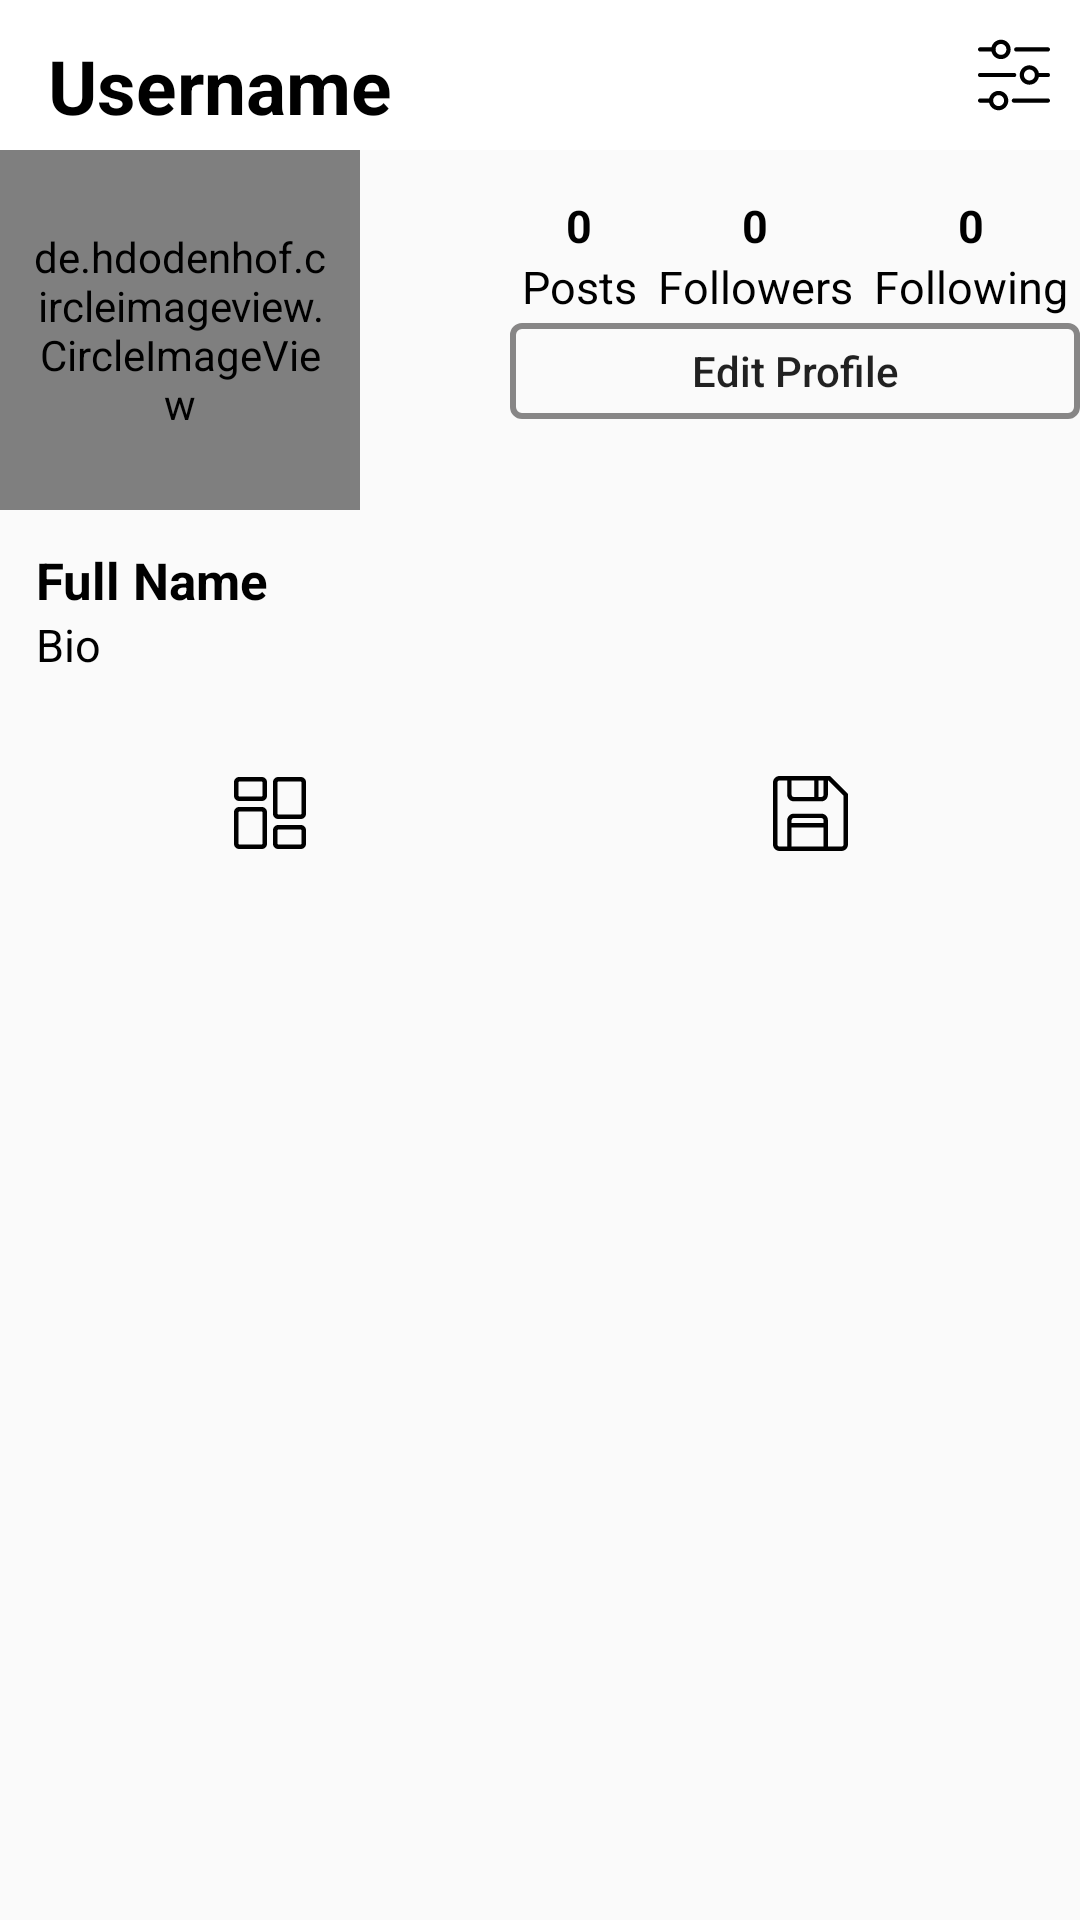

Android layout source for this screen:
<!-- AndroidManifest.xml: application theme Theme.InstaClone -->
<!-- res/layout/fragment_profile.xml -->
<?xml version="1.0" encoding="utf-8"?>
<RelativeLayout xmlns:android="http://schemas.android.com/apk/res/android"
    xmlns:tools="http://schemas.android.com/tools"
    android:layout_width="match_parent"
    android:layout_height="match_parent"
    tools:context=".fragments.ProfileFragment">

    <com.google.android.material.appbar.AppBarLayout
        android:id="@+id/app_bar_layout_profile"
        android:layout_width="match_parent"
        android:layout_height="wrap_content">

        <androidx.appcompat.widget.Toolbar
            android:layout_width="match_parent"
            android:layout_height="50dp"
            android:background="@color/white">

            <RelativeLayout
                android:layout_width="match_parent"
                android:layout_height="wrap_content">

                <TextView
                    android:id="@+id/usernameText"
                    android:layout_marginTop="7dp"
                    android:layout_width="wrap_content"
                    android:layout_height="wrap_content"
                    android:text="Username"
                    android:textSize="25sp"
                    android:textColor="#000000"
                    android:textStyle="bold"/>

                <ImageView
                    android:id="@+id/usernamesettingsbutton"
                    android:layout_width="wrap_content"
                    android:layout_height="28dp"
                    android:src="@drawable/ic_setting_lines"
                    android:layout_centerInParent="true"
                    android:layout_alignParentEnd="true"
                    android:layout_marginEnd="10dp" />

            </RelativeLayout>

        </androidx.appcompat.widget.Toolbar>

    </com.google.android.material.appbar.AppBarLayout>


    <ScrollView
        android:id="@+id/scroll_view"
        android:layout_below="@id/app_bar_layout_profile"
        android:layout_width="match_parent"
        android:layout_height="wrap_content">
        
        <LinearLayout
            android:layout_width="match_parent"
            android:layout_height="wrap_content"
            android:orientation="vertical">

            <LinearLayout
                android:id="@+id/top_bar"
                android:layout_width="match_parent"
                android:layout_height="wrap_content"
                android:orientation="horizontal">
                
                <de.hdodenhof.circleimageview.CircleImageView
                    android:id="@+id/pro_image_profile_frag"
                    android:layout_width="120dp"
                    android:layout_height="120dp"
                    android:src="@drawable/man"
                    android:padding="10dp"/>

                <LinearLayout
                    android:layout_width="190dp"
                    android:layout_height="90dp"
                    android:layout_marginStart="50dp"
                    android:layout_marginTop="15dp"
                    android:orientation="vertical">

                    <LinearLayout
                        android:layout_width="match_parent"
                        android:layout_height="wrap_content"
                        android:gravity="center"
                        android:orientation="horizontal">

                        <LinearLayout
                            android:layout_width="wrap_content"
                            android:layout_height="wrap_content"
                            android:gravity="center"
                            android:orientation="vertical">

                            <TextView
                                android:id="@+id/total_posts"
                                android:layout_width="wrap_content"
                                android:layout_height="wrap_content"
                                android:text="0"
                                android:textSize="15sp"
                                android:textStyle="bold"
                                android:textColor="#000000"/>

                            <TextView
                                android:layout_width="wrap_content"
                                android:layout_height="wrap_content"
                                android:text="Posts"
                                android:textSize="15sp"
                                android:textColor="#000000"/>

                        </LinearLayout>

                        <LinearLayout
                            android:layout_width="wrap_content"
                            android:layout_height="wrap_content"
                            android:gravity="center"
                            android:orientation="vertical"
                            android:layout_marginStart="7dp">

                            <TextView
                                android:id="@+id/total_followers"
                                android:layout_width="wrap_content"
                                android:layout_height="wrap_content"
                                android:text="0"
                                android:textSize="15sp"
                                android:textStyle="bold"
                                android:textColor="#000000"/>

                            <TextView
                                android:layout_width="wrap_content"
                                android:layout_height="wrap_content"
                                android:text="Followers"
                                android:textSize="15sp"
                                android:textColor="#000000"/>

                        </LinearLayout>

                        <LinearLayout
                            android:layout_width="wrap_content"
                            android:layout_height="wrap_content"
                            android:gravity="center"
                            android:orientation="vertical"
                            android:layout_marginStart="7dp">

                            <TextView
                                android:id="@+id/total_following"
                                android:layout_width="wrap_content"
                                android:layout_height="wrap_content"
                                android:text="0"
                                android:textSize="15sp"
                                android:textStyle="bold"
                                android:textColor="#000000"/>

                            <TextView
                                android:layout_width="wrap_content"
                                android:layout_height="wrap_content"
                                android:text="Following"
                                android:textSize="15sp"
                                android:textColor="#000000"/>

                        </LinearLayout>

                    </LinearLayout>

                    <Button
                        android:id="@+id/edit_account_settings_btn"
                        android:layout_width="190dp"
                        android:layout_height="32dp"
                        android:text="Edit Profile"
                        android:padding="5dp"
                        android:textAllCaps="false"
                        android:layout_marginTop="2dp"
                        android:background="@drawable/edit_button_border"
                        android:foreground="?attr/selectableItemBackgroundBorderless"/>

                </LinearLayout>

            </LinearLayout>

            <LinearLayout
                android:id="@+id/mid_bar"
                android:layout_width="match_parent"
                android:layout_height="wrap_content"
                android:orientation="vertical"
                android:padding="12dp">

                <TextView
                    android:id="@+id/full_name_profile_frag"
                    android:layout_width="wrap_content"
                    android:layout_height="wrap_content"
                    android:text="Full Name"
                    android:textSize="17sp"
                    android:textStyle="bold"
                    android:textColor="#000000" />

                <TextView
                    android:id="@+id/bio_profile_frag"
                    android:layout_width="wrap_content"
                    android:layout_height="wrap_content"
                    android:text="Bio"
                    android:textSize="15sp"
                    android:textColor="#000000"/>


            </LinearLayout>

            <LinearLayout
                android:layout_width="match_parent"
                android:layout_height="wrap_content"
                android:orientation="horizontal"
                android:layout_marginTop="10dp">

                <ImageButton
                    android:id="@+id/images_grid_view_button"
                    android:layout_width="wrap_content"
                    android:layout_height="wrap_content"
                    android:src="@drawable/ic_dashboard"
                    android:layout_weight="1"
                    style="?android:attr/buttonBarButtonStyle"
                    android:background="?android:selectableItemBackground"/>

                <ImageButton
                    android:id="@+id/images_save_button"
                    android:layout_width="wrap_content"
                    android:layout_height="wrap_content"
                    android:src="@drawable/ic_floppy_disk"
                    style="?android:attr/buttonBarButtonStyle"
                    android:layout_weight="1"
                    android:background="?android:selectableItemBackground"/>

            </LinearLayout>









            <androidx.recyclerview.widget.RecyclerView
                android:padding="15dp"
                android:id="@+id/profileRecyclerView"
                android:layout_width="match_parent"
                android:layout_height="wrap_content"/>


        </LinearLayout>

    </ScrollView>
    

</RelativeLayout>
<!-- resources referenced by this layout -->
<resources>
  <!-- drawable edit_button_border (drawable) -->
  <?xml version="1.0" encoding="utf-8"?>
  <shape xmlns:android="http://schemas.android.com/apk/res/android"
      android:shape="rectangle" >
      <corners android:radius="3dp"/>
  
      <stroke
          android:width="2dp"
          android:color="#878686"
          />
  
  </shape>
  <!-- drawable ic_dashboard (drawable) -->
  <vector android:height="24dp" android:viewportHeight="512"
      android:viewportWidth="512" android:width="24dp" xmlns:android="http://schemas.android.com/apk/res/android">
      <path android:fillColor="#FF000000" android:pathData="m197.332,170.668h-160c-20.586,0 -37.332,-16.746 -37.332,-37.336v-96c0,-20.586 16.746,-37.332 37.332,-37.332h160c20.59,0 37.336,16.746 37.336,37.332v96c0,20.59 -16.746,37.336 -37.336,37.336zM37.332,32c-2.941,0 -5.332,2.391 -5.332,5.332v96c0,2.945 2.391,5.336 5.332,5.336h160c2.945,0 5.336,-2.391 5.336,-5.336v-96c0,-2.941 -2.391,-5.332 -5.336,-5.332zM37.332,32"/>
      <path android:fillColor="#FF000000" android:pathData="m197.332,512h-160c-20.586,0 -37.332,-16.746 -37.332,-37.332v-224c0,-20.59 16.746,-37.336 37.332,-37.336h160c20.59,0 37.336,16.746 37.336,37.336v224c0,20.586 -16.746,37.332 -37.336,37.332zM37.332,245.332c-2.941,0 -5.332,2.391 -5.332,5.336v224c0,2.941 2.391,5.332 5.332,5.332h160c2.945,0 5.336,-2.391 5.336,-5.332v-224c0,-2.945 -2.391,-5.336 -5.336,-5.336zM37.332,245.332"/>
      <path android:fillColor="#FF000000" android:pathData="m474.668,512h-160c-20.59,0 -37.336,-16.746 -37.336,-37.332v-96c0,-20.59 16.746,-37.336 37.336,-37.336h160c20.586,0 37.332,16.746 37.332,37.336v96c0,20.586 -16.746,37.332 -37.332,37.332zM314.668,373.332c-2.945,0 -5.336,2.391 -5.336,5.336v96c0,2.941 2.391,5.332 5.336,5.332h160c2.941,0 5.332,-2.391 5.332,-5.332v-96c0,-2.945 -2.391,-5.336 -5.332,-5.336zM314.668,373.332"/>
      <path android:fillColor="#FF000000" android:pathData="m474.668,298.668h-160c-20.59,0 -37.336,-16.746 -37.336,-37.336v-224c0,-20.586 16.746,-37.332 37.336,-37.332h160c20.586,0 37.332,16.746 37.332,37.332v224c0,20.59 -16.746,37.336 -37.332,37.336zM314.668,32c-2.945,0 -5.336,2.391 -5.336,5.332v224c0,2.945 2.391,5.336 5.336,5.336h160c2.941,0 5.332,-2.391 5.332,-5.336v-224c0,-2.941 -2.391,-5.332 -5.332,-5.332zM314.668,32"/>
  </vector>
  <!-- drawable ic_floppy_disk (drawable) -->
  <vector android:height="25dp" android:viewportHeight="512.007"
      android:viewportWidth="512.007" android:width="25dp" xmlns:android="http://schemas.android.com/apk/res/android">
      <path android:fillColor="#FF000000" android:pathData="m511.927,126.537c-0.279,-2.828 -1.38,-5.666 -3.315,-8.027 -0.747,-0.913 6.893,6.786 -114.006,-114.113 -2.882,-2.882 -6.794,-4.395 -10.612,-4.394 -9.096,0 -329.933,0 -338.995,0 -24.813,0 -45,20.187 -45,45v422c0,24.813 20.187,45 45,45h422c24.813,0 45,-20.187 45,-45 0.001,-364.186 0.041,-339.316 -0.072,-340.466zM345,30.003v98c0,8.271 -6.729,15 -15,15h-19v-113zM281,30.003v113h-139c-8.271,0 -15,-6.729 -15,-15v-98zM345,321.003h-218v-19c0,-8.271 6.729,-15 15,-15h188c8.271,0 15,6.729 15,15zM127,482.003v-131h218v131zM482,467.003c0,8.271 -6.729,15 -15,15h-92c0,-19.555 0,-157.708 0,-180 0,-24.813 -20.187,-45 -45,-45h-188c-24.813,0 -45,20.187 -45,45v180h-52c-8.271,0 -15,-6.729 -15,-15v-422c0,-8.271 6.729,-15 15,-15h52v98c0,24.813 20.187,45 45,45h188c24.813,0 45,-20.187 45,-45v-98h2.787l104.213,104.214z"/>
  </vector>
  <style name="Theme.InstaClone" parent="Theme.AppCompat.Light.NoActionBar">
          
          <item name="colorPrimary">@color/purple_500</item>
          <item name="colorPrimaryVariant">@color/purple_700</item>
          <item name="colorOnPrimary">@color/white</item>
          
          <item name="colorSecondary">@color/teal_200</item>
          <item name="colorSecondaryVariant">@color/teal_700</item>
          <item name="colorOnSecondary">@color/black</item>
          
          <item name="android:statusBarColor" tools:targetApi="l">?attr/colorPrimaryVariant</item>
          
          
  
  
      </style>
  <!-- not gathered from this repository: default colours our renderer supplied (Android Studio template values) -->
  <color name="purple_500">#FF6200EE</color>
  <color name="purple_700">#FF3700B3</color>
  <color name="teal_200">#FF03DAC5</color>
  <color name="teal_700">#FF018786</color>
  <color name="black">#FF000000</color>
  <color name="white">#FFFFFFFF</color>
</resources>
